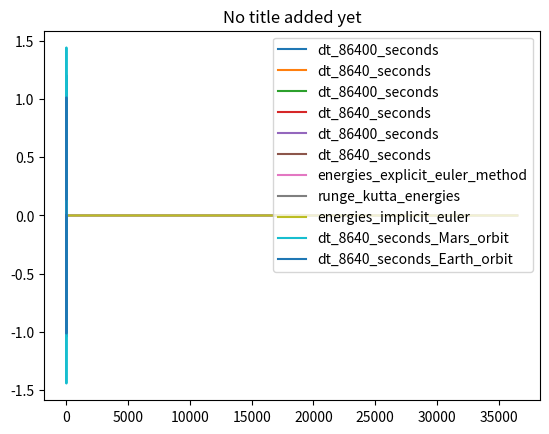

Here is the Python script that generated this plot:
#/usr/bin/python3
#-*- coding: utf-8 -*-

'''
Ue3
---------------

This module is meant to provide solutions to the questions asked in exercise
seven.
'''

import numpy as np
from functools import wraps
import matplotlib.pyplot as plt

def accelerate(r):
    acc = -GAU*r*SUNEARTH/np.linalg.norm(r)**3
    return acc

def step_iterator(n=365):
    def wrap(function):
        def wrapped_method(r,v,h):
            position = []
            velocity = []
            iteration = 0
            while True:
                position.append(r)
                velocity.append(v)
                r, v = function(r, v, h)
                iteration += 1
                if iteration == n/h:
                    return position, velocity
        return wrapped_method
    return wrap

@step_iterator()
def explicit_euler(r, v, h):
    _r = r+v*h
    _v = v+accelerate(r)*h
    return _r, _v
           
@step_iterator()
def rk4(r,v,h):
    k1 = v 
    l1 = accelerate(r)
    k2 = v + h/2*l1
    l2 = accelerate(r+h/2*k1)
    k3 = v + h/2*l2
    l3 = accelerate(r+h/2*k2)
    k4 = v+h*l3
    l4 = accelerate(r+h*k3)
    phi_v = 1/6*(k1 + 2*k2 + 2*k3 + k4)
    phi = 1/6*(l1 + 2*l2 + 2*l3 + l4)
    v = v + phi*h
    r = r + phi_v*h
    return r,v

@step_iterator()
def semi_euler(r, v, h):
    r = r+v*h
    v = v+accelerate(r)*h
    return r, v

@step_iterator(700)
def mars_semi_euler(r, v, h):
    r = r+v*h
    v = v+accelerate(r)*h
    return r, v

def plot_solutions(**kwargs):
    for key, value in kwargs.items():
        if 'title' in key:
            plt.title(value)
        elif 'dt' in key:
            x = list(zip(*value))[0]
            y = list(zip(*value))[1]
            plt.plot(x,y, label = key)
        else:
            plt.plot(value, label = key)
    plt.legend()
    plt.show()
    
def energy(positions, velocities):
    energy = []
    for r, v in zip(positions, velocities):
        e = np.linalg.norm(v)**2/2 - GAU*SUNEARTH/np.linalg.norm(r)
        energy.append(e)
    return energy

if __name__ == '__main__':

    MS = 1.989e30
    ME = 5.972e24
    RE = 1.4959787e11
    G = 6.67408e-11
    SUNEARTH = MS/ME
    GAU = G*1/RE**3*ME*86400**2
    
    r = np.array([1,0])
    v = np.array([0, -0.017326])
    position1, velocity1 = explicit_euler(r,v,1)
    position2, velocity2 = explicit_euler(r,v,0.01)
    explicit_euler_energies = energy(position2, velocity2)
    plot_solutions(dt_86400_seconds= position1, dt_8640_seconds=position2, 
        title = 'Annual orbit of the Earth approximated using Explicit Euler method')

    position1, velocity2 = rk4(r,v,1)
    position2, velocity2 = rk4(r,v,0.01)
    rk4_energies = energy(position2, velocity2)
    plot_solutions(dt_86400_seconds= position1, dt_8640_seconds=position2, 
        title = 'Annual orbit of the Earth approximated using RK4 method')

    position1, velocity2 = semi_euler(r,v,1)
    position2, velocity2 = semi_euler(r,v,0.01)
    implicit_euler_energies = energy(position2, velocity2)
    plot_solutions(dt_86400_seconds= position1, dt_8640_seconds=position2, 
        title = 'Annual orbit of the Earth approximated using Implicit Euler method')

    plot_solutions(energies_explicit_euler_method = explicit_euler_energies,
        runge_kutta_energies = rk4_energies, 
        energies_implicit_euler = implicit_euler_energies,
        title = 'Energy of the entire System vs time calculated with'\
            ' different approximations using dt=0.01 day')

    positions, velocity = mars_semi_euler(np.array([1,0]), np.array([0,-0.02]), 0.01)
    plot_solutions(dt_8640_seconds_Mars_orbit = positions, 
        dt_8640_seconds_Earth_orbit = position2,
        title = 'No title added yet')

    
